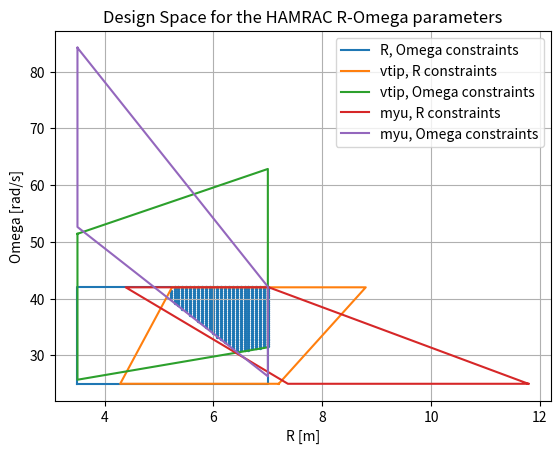
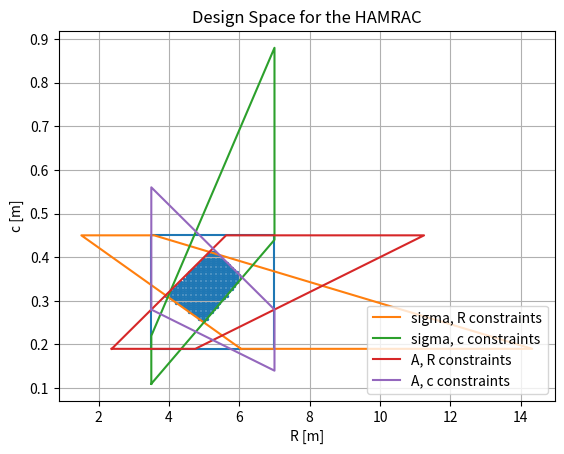

Here is the Python script that generated these plots, in order:
# -*- coding: utf-8 -*-
"""
Created on Mon Dec 17 11:35:24 2018

@author: Matt
"""
from __future__ import division 
import numpy as np
import matplotlib.pyplot as plt

class DesignSpace(object):
    
    def __init__(self):
        self.v_cr = 140/1.9
        self.Nb = 3

        self.statistical_boundaries = {
            'c': [0.19, 0.45],
            'R': [3.5, 7],
            'Omega': [25, 42],
            'Nb': [3, 4],
            'cbar': [0.04, 0.08],  # c/R
            'A': [12.5, 25],  # R/c
            'sigma': [0.03, 0.12],  # Nb*c/pi/R
            'bl': [0.07, 0.1],  #  W/pi/R/R/rho/vtip/vtip/sigma 
            'vtip': [180, 220],  # Omega * R + vair
            'myu': [0.25, 0.4],  # vair / vtip
        }        
        
    def calca(self,):
        return np.sqrt(self.gamma, self.R, self.get_T(self.h))
        
    
    def get_Rafovtip_Omega(self):
        vtip1, vtip2 = self.statistical_boundaries['vtip']
        Omega1, Omega2 = self.statistical_boundaries['Omega']
       
        R1 = vtip1/Omega1
        R2 = vtip1/Omega2
        R3 = vtip2/Omega2
        R4 = vtip2/Omega1
        
        return R1, R2, R3, R4
        
    def get_Omegaafovtip_R(self):
        vtip1, vtip2 = self.statistical_boundaries['vtip']
        R1, R2 = self.statistical_boundaries['R']
        
        Omega1 = vtip1/R1
        Omega2 = vtip1/R2
        Omega3 = vtip2/R2
        Omega4 = vtip2/R1
        
        return Omega1, Omega2, Omega3, Omega4
        
    def get_Rafomyu_Omega(self):
        myu1, myu2 = self.statistical_boundaries['myu']
        Omega1, Omega2 = self.statistical_boundaries['Omega']
        
        R1 = self.v_cr / Omega1 / myu1
        R2 = self.v_cr / Omega1 / myu2
        R3 = self.v_cr / Omega2 / myu2
        R4 = self.v_cr / Omega2 / myu1
        
        return R1, R2, R3, R4
        
    def get_Omegaafomyu_R(self):
        myu1, myu2 = self.statistical_boundaries['myu']        
        R1, R2 = self.statistical_boundaries['R']
        
        Omega1 = self.v_cr / R1 / myu1
        Omega2 = self.v_cr / R1 / myu2
        Omega3 = self.v_cr / R2 / myu2
        Omega4 = self.v_cr / R2 / myu1
        
        return Omega1, Omega2, Omega3, Omega4
        
    def get_Rafosigma_c(self):
        c1, c2 = self.statistical_boundaries['c']
        sigma1, sigma2 = self.statistical_boundaries['sigma']
        
        R1 = self.Nb*c1/np.pi/sigma1
        R2 = self.Nb*c1/np.pi/sigma2
        R3 = self.Nb*c2/np.pi/sigma2
        R4 = self.Nb*c2/np.pi/sigma1
        
        return R1, R2, R3, R4

    def get_cafosigma_R(self):
        R1, R2 = self.statistical_boundaries['R']
        sigma1, sigma2 = self.statistical_boundaries['sigma']
        
        c1 = R1*np.pi*sigma1/self.Nb
        c2 = R1*np.pi*sigma2/self.Nb
        c3 = R2*np.pi*sigma2/self.Nb
        c4 = R2*np.pi*sigma1/self.Nb

        return c1, c2, c3, c4
        
    def get_RafoA_c(self):
        c1, c2 = self.statistical_boundaries['c']
        A1, A2 = self.statistical_boundaries['A']
        
        R1 = A1*c1
        R2 = A1*c2
        R3 = A2*c2
        R4 = A2*c1
        
        return R1, R2, R3, R4
        
    def get_cafoA_R(self):
        R1, R2 = self.statistical_boundaries['R']
        A1, A2 = self.statistical_boundaries['A']
        
        c1 = R1/A1
        c2 = R1/A2
        c3 = R2/A2
        c4 = R2/A1
        
        return c1, c2, c3, c4 
        
    def determine_borders(self, Rv, Rm, Omegav, Omegam, Rs, RA, cs, cA):
        # v -> vtip, m -> myu 
        R1, R2 = self.statistical_boundaries['R']
        Omega1, Omega2 = self.statistical_boundaries['Omega']
        xs = np.linspace(R1, R2)
        
        # R-Omega relations
        xsOv1 = np.linspace(Omegav[1], Omegav[2], 50)
        xsOv2 = np.linspace(Omegav[3], Omegav[0], 50)

        xsOm1 = np.linspace(Omegam[1], Omegam[2])
        xsOm2 = np.linspace(Omegam[3], Omegam[0])
        
        xsRv1 = np.linspace(Rv[1], Rv[2], 50)
        xsRv2 = np.linspace(Rv[0], Rv[3], 50)
        
        xsRm1 = np.linspace(Rm[1], Rm[2], 50)
        xsRm2 = np.linspace(Rm[3], Rm[0], 50)

        # R-c relations
        xsRs1 = np.linspace(Rs[0], Rs[1], 50)
        xsRs2 = np.linspace(Rs[2], Rs[3], 50)
        
        xsRA1 = np.linspace(RA[0], RA[1], 50)
        xsRA2 = np.linspace(RA[2], RA[3], 50)
        
        xscs1 = np.linspace(cs[0], cs[1], 50)
        xscs2 = np.linspace(cs[2], cs[3], 50)

        xscA1 = np.linspace(cA[1], cA[0], 50)
        xscA2 = np.linspace(cA[3], cA[2], 50)

        return ((xsOv1, xsOv2, xsRv1, xsRv2, xsOm1, xsOm2, xsRm1, xsRm2), 
#                (Ovb1, Ovb2, Rvb1, Rvb2, Omb1, Omb2, Rmb1, Rmb2),
                (xsRs1, xsRs2, xsRA1, xsRA2, xscs1, xscs2, xscA1, xscA2),)
        
    def compare_statistics(self):
        Rmin, Rmax = self.statistical_boundaries['R']
        Omegamin, Omegamax = self.statistical_boundaries['Omega']
        cmin, cmax = self.statistical_boundaries['c']
        
        # R/Omega plot
        Rv1, Rv2, Rv3, Rv4 = self.get_Rafovtip_Omega()
        Omegav1, Omegav2, Omegav3, Omegav4 = self.get_Omegaafovtip_R()
        Rm1, Rm2, Rm3, Rm4 = self.get_Rafomyu_Omega()
        Omegam1, Omegam2, Omegam3, Omegam4 = self.get_Omegaafomyu_R()
        
        # R/c plot
        Rs1, Rs2, Rs3, Rs4 = self.get_Rafosigma_c()
        cs1, cs2, cs3, cs4 = self.get_cafosigma_R()
        RA1, RA2, RA3, RA4 = self.get_RafoA_c()
        cA1, cA2, cA3, cA4 = self.get_cafoA_R()
        
#        fig = plt.figure()
##        axRO = fig.add_subplot(111, projection='3d')
#        axRO = fig.add_subplot(111)
#        plt.title("Design Space for the HAMRAC")
#        plt.grid(which='major')
#        plt.xlabel('R [m]')
#        plt.ylabel('Omega [rad/s]')
##        plt.xlim(3, 8.5)
##        plt.ylim(22, 50)
#        
#        axRO.plot((Rmin, Rmax, Rmax, Rmin, Rmin), (Omegamin, Omegamin, Omegamax, Omegamax, Omegamin), label='R, Omega constraints')
#        axRO.plot((Rv1, Rv2, Rv3, Rv4, Rv1), (Omegamin, Omegamin, Omegamax, Omegamax, Omegamin), label='vtip, R constraints')  
#        axRO.plot((Rmin, Rmin, Rmax, Rmax, Rmin), (Omegav1, Omegav2, Omegav3, Omegav4, Omegav1), label='vtip, Omega constraints')        
#        axRO.plot((Rm1, Rm2, Rm3, Rm4, Rm1), (Omegamin, Omegamin, Omegamax, Omegamax, Omegamin), label='myu, R constraints')  
#        axRO.plot((Rmin, Rmin, Rmax, Rmax, Rmin), (Omegam1, Omegam2, Omegam3, Omegam4, Omegam1), label='myu, Omega constraints')        
##        
#        plt.legend()
#        plt.show()
#        
#        fig = plt.figure()
#        axRc = fig.add_subplot(111)#, projection='3d')
#        plt.title("Design Space for the HAMRAC")
#        plt.grid(which='major')
#        plt.xlabel('R [m]')
#        plt.ylabel('c [m]')
##        plt.xlim(3, 10)
##        plt.ylim(0.1, 0.5)
#
#        axRc.plot((Rmin, Rmax, Rmax, Rmin, Rmin), (cmin, cmin, cmax, cmax, cmin))
#        axRc.plot((Rs1, Rs2, Rs3, Rs4, Rs1), (cmin, cmax, cmax, cmin, cmin), label='sigma, R constraints')
#        axRc.plot((Rmin, Rmax, Rmax, Rmin, Rmin), (cs1, cs2, cs3, cs4, cs1), label='sigma, c constraints')        
#        axRc.plot((RA1, RA2, RA3, RA4, RA1), (cmin, cmax, cmax, cmin, cmin), label='A, R constraints')
#        axRc.plot((Rmin, Rmax, Rmax, Rmin, Rmin), (cA1, cA2, cA3, cA4, cA1), label='A, c constraints')        
#        
#        # find borders of the (current) design space with a (series of) np.where calls -> where above/below lines
#        # use these borders as inputs into the blade loading limit twice, once for each graph (x no of limits)
#        plt.legend(loc='lower right')
#        plt.show()
        
        return (((Rv1, Rv2, Rv3, Rv4), (Omegav1, Omegav2, Omegav3, Omegav4)),
                ((Rm1, Rm2, Rm3, Rm4), (Omegam1, Omegam2, Omegam3, Omegam4)),
                ((Rs1, Rs2, Rs3, Rs4), (cs1, cs2, cs3, cs4)),
                ((RA1, RA2, RA3, RA4), (cA1, cA2, cA3, cA4)),
                )
        
    def get_available_space(self, coordsX, coordsY, coordsZ, xsRO, xsRc):
        # rip python usage
        # some of the lines are still backwards, (currently) they do not constrain the design space at all
        xsOv1, xsOv2, xsRv1, xsRv2, xsOm1, xsOm2, xsRm1, xsRm2 = xsRO
        xsRs1, xsRs2, xsRA1, xsRA2, xscs1, xscs2, xscA1, xscA2 = xsRc
        R1, R2 = self.statistical_boundaries['R']
        O1, O2 = self.statistical_boundaries['Omega']
        c1, c2 = self.statistical_boundaries['c']
        feasible_cells_RO = []
        feasible_cells_Rc = []
        
        for row in range(len(coordsX)):
            for col in range(len(coordsY)):
                R, O, c = coordsX[row], coordsY[col], coordsZ[col]
                
                if (R > xsRv1[col] and R < xsRv2[col] and R > xsRm1[col] and R < xsRm2[col]):
                    if O > xsOv1[row] and O < xsOv2[row] and O > xsOm1[row] and O < xsOm2[row]:
                        feasible_cells_RO.append([row, col])
                        
                if (R > xsRs1[col] and R < xsRs2[col] and R > xsRA1[col] and R < xsRA2[col]):
                    if c > xscs1[row] and c < xscs2[row] and c > xscA1[row] and c < xscA2[row]:
                        feasible_cells_Rc.append([row, col])

        
        return feasible_cells_RO, feasible_cells_Rc
        
    def plot_boundaries(self, Rvs, Rms, Ovs, Oms, Rss, RAs, css, cAs):
        Rmin, Rmax = self.statistical_boundaries['R']
        Omegamin, Omegamax = self.statistical_boundaries['Omega']
        cmin, cmax = self.statistical_boundaries['c']
        coordsX = np.linspace(Rmin, Rmax)
        coordsY = np.linspace(Omegamin, Omegamax)
        coordsZ = np.linspace(cmin, cmax)
        
        ((Rv1, Rv2, Rv3, Rv4), (Omegav1, Omegav2, Omegav3, Omegav4),
         (Rm1, Rm2, Rm3, Rm4), (Omegam1, Omegam2, Omegam3, Omegam4),
         (Rs1, Rs2, Rs3, Rs4), (cs1, cs2, cs3, cs4),
         (RA1, RA2, RA3, RA4), (cA1, cA2, cA3, cA4)) = (Rvs, Ovs, Rms, Oms, Rss, css, RAs, cAs)
         
        xsRO, xsRc = HAMRspace.determine_borders(Rvs, Rms, Ovs, Oms, Rss, RAs, css, cAs)
        xsOv1, xsOv2, xsRv1, xsRv2, xsOm1, xsOm2, xsRm1, xsRm2 = xsRO
        xsRs1, xsRs2, xsRA1, xsRA2, xscs1, xscs2, xscA1, xscA2 = xsRc
        
        dspaceRO, dspaceRc = HAMRspace.get_available_space(coordsX, coordsY, coordsZ, xsRO, xsRc)
        dspaceRO = np.array(dspaceRO)
        dspaceRc = np.array(dspaceRc)
        Ropt = coordsX[dspaceRO[:,0]]
        Oopt = coordsY[dspaceRO[:,1]]
        R2opt = coordsX[dspaceRc[:,0]]
        copt = coordsZ[dspaceRc[:,1]]
        
        fig = plt.figure()
#        axRO = fig.add_subplot(111, projection='3d')
        axRO = fig.add_subplot(111)
        plt.title("Design Space for the HAMRAC R-Omega parameters")
        plt.grid(which='major')
        plt.xlabel('R [m]')
        plt.ylabel('Omega [rad/s]')
#        plt.xlim(3, 8.5)
#        plt.ylim(22, 50)
        
        axRO.plot((Rmin, Rmax, Rmax, Rmin, Rmin), (Omegamin, Omegamin, Omegamax, Omegamax, Omegamin), label='R, Omega constraints')
        axRO.plot((Rv1, Rv2, Rv3, Rv4, Rv1), (Omegamin, Omegamin, Omegamax, Omegamax, Omegamin), label='vtip, R constraints')  
        axRO.plot((Rmin, Rmin, Rmax, Rmax, Rmin), (Omegav1, Omegav2, Omegav3, Omegav4, Omegav1), label='vtip, Omega constraints')        
        axRO.plot((Rm1, Rm2, Rm3, Rm4, Rm1), (Omegamin, Omegamin, Omegamax, Omegamax, Omegamin), label='myu, R constraints')  
        axRO.plot((Rmin, Rmin, Rmax, Rmax, Rmin), (Omegam1, Omegam2, Omegam3, Omegam4, Omegam1), label='myu, Omega constraints')        
        
        plt.scatter(Ropt, Oopt, s=2)

        plt.legend()
        plt.savefig('desspaceRO.png')
        plt.show()
#        
        fig = plt.figure()
        axRc = fig.add_subplot(111)#, projection='3d')
        plt.title("Design Space for the HAMRAC")
        plt.grid(which='major')
        plt.xlabel('R [m]')
        plt.ylabel('c [m]')
#        plt.xlim(3, 10)
#        plt.ylim(0.1, 0.5)

        axRc.plot((Rmin, Rmax, Rmax, Rmin, Rmin), (cmin, cmin, cmax, cmax, cmin))
        axRc.plot((Rs1, Rs2, Rs3, Rs4, Rs1), (cmin, cmax, cmax, cmin, cmin), label='sigma, R constraints')
        axRc.plot((Rmin, Rmax, Rmax, Rmin, Rmin), (cs1, cs2, cs3, cs4, cs1), label='sigma, c constraints')        
        axRc.plot((RA1, RA2, RA3, RA4, RA1), (cmin, cmax, cmax, cmin, cmin), label='A, R constraints')
        axRc.plot((Rmin, Rmax, Rmax, Rmin, Rmin), (cA1, cA2, cA3, cA4, cA1), label='A, c constraints')        
        
        plt.scatter(R2opt, copt, s=2)        
        plt.legend(loc='lower right')
        plt.savefig('desspaceRc.png')
        plt.show()
        
                    
HAMRspace = DesignSpace()
data = HAMRspace.compare_statistics()
HAMRspace.plot_boundaries(data[0][0], data[1][0], data[0][1], data[1][1], data[2][0], data[3][0], data[2][1], data[3][1])
#R1, R2 = HAMRspace.statistical_boundaries['R']
#Omega1, Omega2 = HAMRspace.statistical_boundaries['Omega']
#c1, c2 = HAMRspace.statistical_boundaries['c']
#coordsX = np.linspace(R1, R2)
#coordsY = np.linspace(Omega1, Omega2)
#coordsZ = np.linspace(c1, c2)
#xsRO, xsRc = HAMRspace.determine_borders(data[0][0], data[1][0], data[0][1], data[1][1], data[2][0], data[3][0], data[2][1], data[3][1])
#xsOv1, xsOv2, xsRv1, xsRv2, xsOm1, xsOm2, xsRm1, xsRm2 = xsRO
#xsRs1, xsRs2, xsRA1, xsRA2, xscs1, xscs2, xscA1, xscA2 = xsRc
##Ovb1, Ovb2, Rvb1, Rvb2, Omb1, Omb2, Rmb1, Rmb2 = RVB
##plt.plot(RVB[2], Os, RVB[3], Os, Rs, RVB[0], Rs, RVB[1])
#
#dspaceRO, dspaceRc = HAMRspace.get_available_space(coordsX, coordsY, coordsZ, xsRO, xsRc)
#dspaceRO = np.array(dspaceRO)
#dspaceRc = np.array(dspaceRc)
#Ropt = coordsX[dspaceRO[:,0]]
#Oopt = coordsY[dspaceRO[:,1]]
#
#plt.scatter(Ropt, Oopt)
#
#plt.figure()
#R2opt = coordsX[dspaceRc[:,0]]
#copt = coordsZ[dspaceRc[:,1]]
#
#plt.scatter(R2opt, copt)

